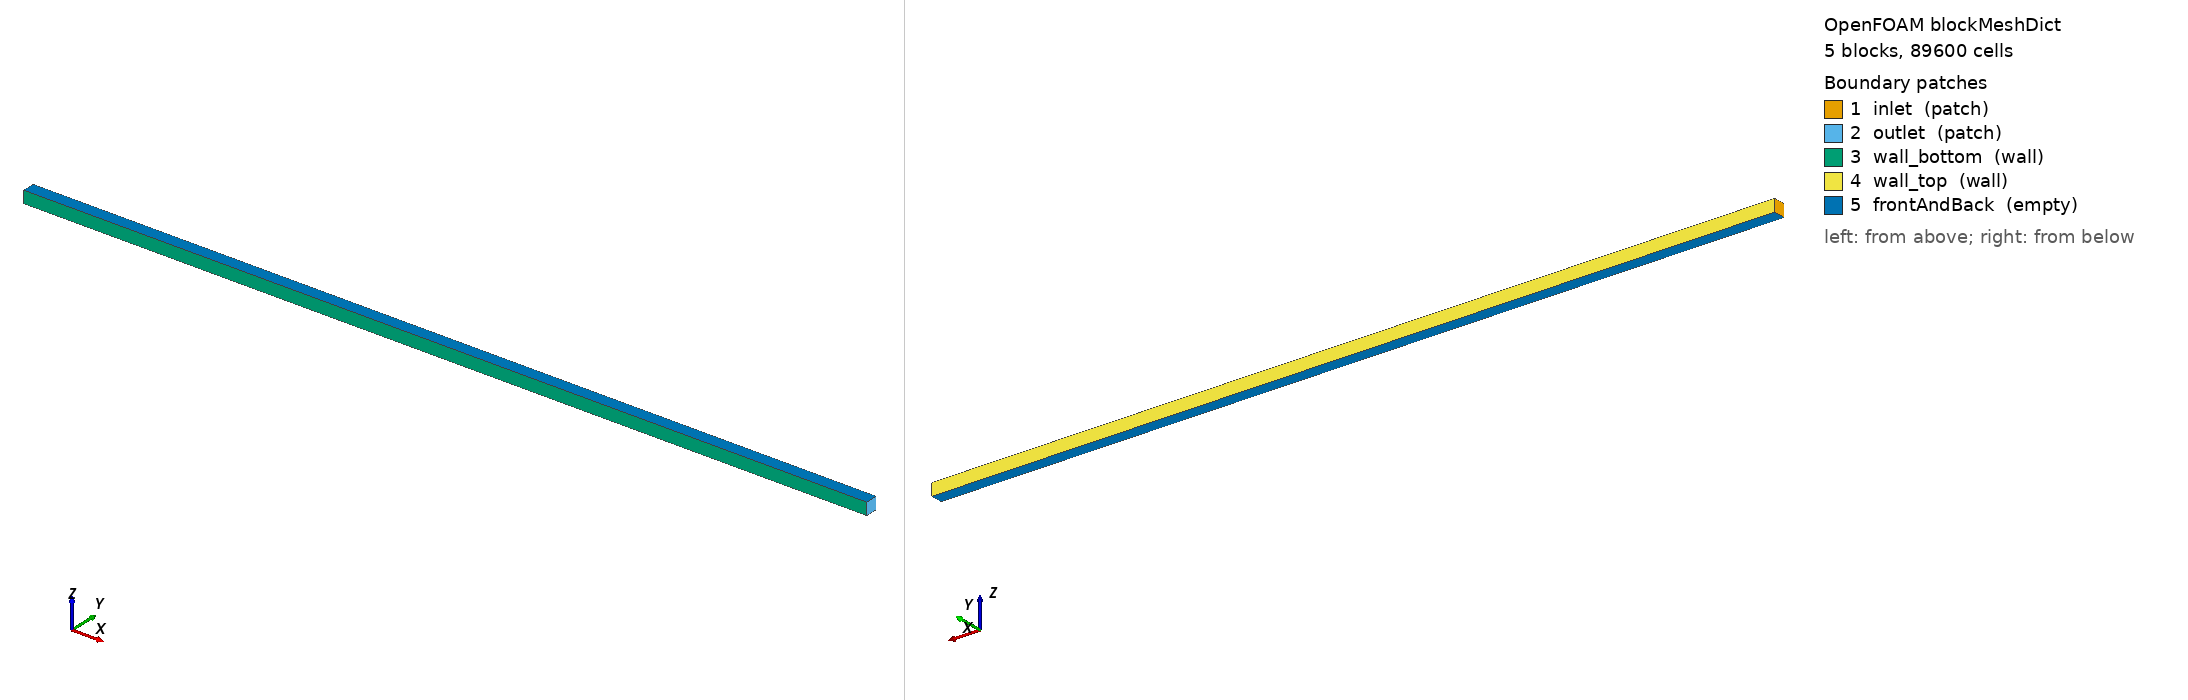

OpenFOAM case: the mesh blockMesh builds from blockMeshDict, 5 block(s), 89600 cells. Boundary patches (legend numbers): 1 inlet (patch), 2 outlet (patch), 3 wall_bottom (wall), 4 wall_top (wall), 5 frontAndBack (empty). Left view from above one corner, right view from below the opposite corner. Boundary conditions: 1 field file(s) under 0/; 0 of 5 drawn patches have an entry in a shipped field file.

=== system/blockMeshDict ===
FoamFile
{
    format      ascii;
    class       dictionary;
    object      blockMeshDict;
}

convertToMeters 0.001;

vertices
(
    (-10.0 0 0) (-10.0 1.0 0) (-5.0 0 0) (-5.0 1.0 0) (0.0 0 0) (0.0 1.0 0) (50.0 0 0) (50.0 1.0 0) (55.0 0 0) (55.0 1.0 0) (60.0 0 0) (60.0 1.0 0) (-10.0 0 1.0) (-10.0 1.0 1.0) (-5.0 0 1.0) (-5.0 1.0 1.0) (0.0 0 1.0) (0.0 1.0 1.0) (50.0 0 1.0) (50.0 1.0 1.0) (55.0 0 1.0) (55.0 1.0 1.0) (60.0 0 1.0) (60.0 1.0 1.0)
);

blocks
(
        hex (0 2 3 1 12 14 15 13) (80 80 1) simpleGrading (1 1 1)
    hex (2 4 5 3 14 16 17 15) (80 80 1) simpleGrading (1 1 1)
    hex (4 6 7 5 16 18 19 17) (800 80 1) simpleGrading (1 1 1)
    hex (6 8 9 7 18 20 21 19) (80 80 1) simpleGrading (1 1 1)
    hex (8 10 11 9 20 22 23 21) (80 80 1) simpleGrading (1 1 1)
);

boundary
(
    inlet        { type patch; faces ((0 12 13 1)); }
    outlet       { type patch; faces ((10 11 23 22)); }
    wall_bottom  { type wall;  faces ((0 2 14 12) (2 4 16 14) (4 6 18 16) (6 8 20 18) (8 10 22 20)); }
    wall_top     { type wall;  faces ((1 13 15 3) (3 15 17 5) (5 17 19 7) (7 19 21 9) (9 21 23 11)); }
    frontAndBack { type empty; faces ((0 1 3 2) (12 14 15 13) (2 3 5 4) (14 16 17 15) (4 5 7 6) (16 18 19 17) (6 7 9 8) (18 20 21 19) (8 9 11 10) (20 22 23 21)); }
);


=== system/controlDict ===
FoamFile
{
    format      ascii;
    class       dictionary;
    object      controlDict;
}

solver          functions;
subSolver       incompressibleFluid;
startFrom       latestTime;
stopAt          endTime;
endTime         29500;
writeInterval   100;
purgeWrite      2;
deltaT          1;
writeControl    timeStep;
writeFormat     ascii;
writePrecision  12;
writeCompression off;
timeFormat      general;
timePrecision   8;
runTimeModifiable false;

functions
{
    T
    {
        type            scalarTransport;
        libs            ("libsolverFunctionObjects.so");
        field           T;
        diffusivity     viscosity;
        alphal          0.1631632707918929;
        alphat          1;
        writeControl    writeTime;
    }
}


Also in the case, not shown: 0/T (31864 bytes, source omitted).
